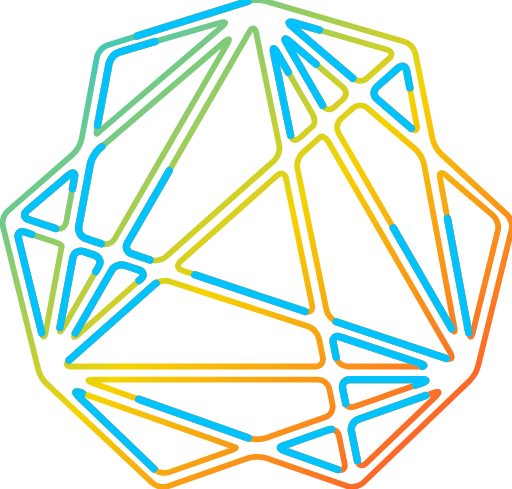
t = 0.00 s
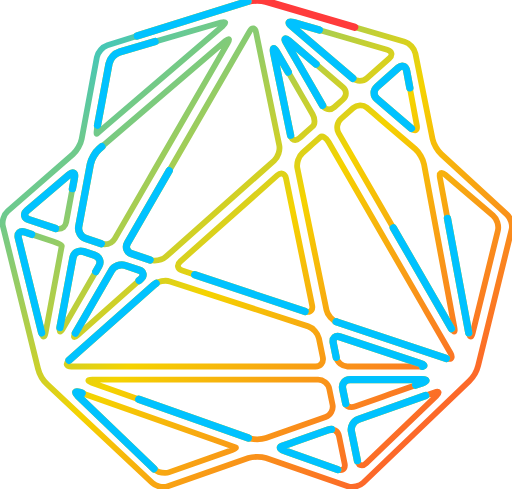
t = 1.00 s
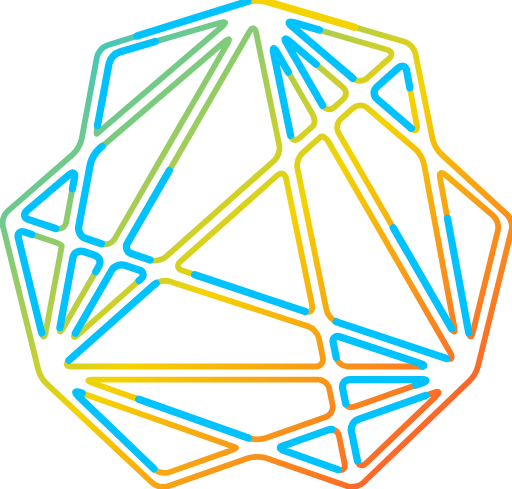
t = 2.30 s
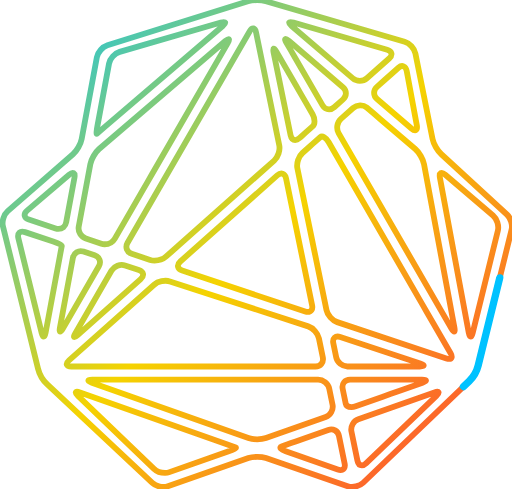
t = 3.30 s
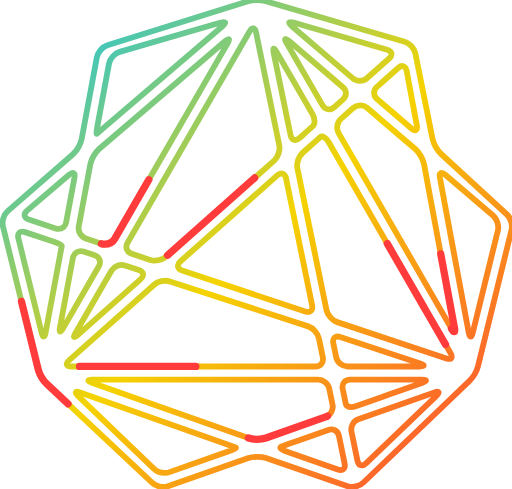
t = 4.30 s
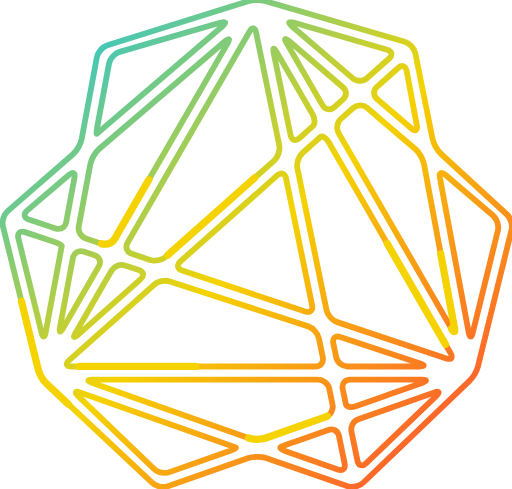
t = 5.60 s

The animated SVG that drew these frames (rendered in a browser with its animation timeline set to each time). Animation: 3 SMIL elements (animate=3); one cycle of 6.60 s, repeats indefinitely.

<svg width="176" height="168" viewBox="0 0 176 168" fill="none" xmlns="http://www.w3.org/2000/svg">
<defs>
    <linearGradient id="strokeGradient" x1="100%" y1="100%" x2="0%" y2="0%">
        <stop offset="0%" stop-color="#ff3b3b" />   <stop offset="50%" stop-color="#f5d300" />   <stop offset="100%" stop-color="#00c2ff" />  </linearGradient>
</defs>

<path id="shapePath" d="M85.2555 0.399902L36.9355 15.5389C35.2565 16.0629 33.6205 17.9059 33.2995 19.6339L28.0745 47.7279C27.7525 49.4559 26.4055 51.8149 25.0805 52.9689L2.65051 72.5139C1.32651 73.6699 0.586517 76.0099 1.00652 77.7179L13.0765 126.711C13.4965 128.417 14.8885 130.799 16.1705 132.001L52.3565 165.968C53.6375 167.171 56.0445 167.681 57.7035 167.102L85.3865 157.43C87.0465 156.851 89.7645 156.844 91.4265 157.415L119.516 167.076C121.179 167.648 123.577 167.119 124.846 165.902L161.295 130.938C162.563 129.722 163.946 127.329 164.365 125.622L175.852 78.9509C176.271 77.2429 175.554 74.8759 174.257 73.6889L151.724 52.9769C150.402 51.8169 149.038 49.4569 148.693 47.7339L142.797 18.3449C142.451 16.6209 140.787 14.8079 139.099 14.3139L91.3875 0.382904C90.5535 0.139904 89.4585 0.0188904 88.3615 0.0188904C87.2365 0.0188904 86.1085 0.145902 85.2555 0.399902ZM121.294 26.8959L100.238 8.88791C98.9025 7.74591 99.1905 7.2119 100.879 7.7009L133.086 17.0419C134.773 17.5319 135.08 18.8879 133.765 20.0549L126.112 26.8519C125.446 27.4429 124.56 27.7399 123.674 27.7399C122.813 27.7399 121.952 27.4589 121.294 26.8959ZM33.5275 43.0599L37.4805 21.8259C37.8025 20.0969 39.4475 18.2829 41.1345 17.7929L75.9325 7.7009C77.6195 7.2119 77.9085 7.74591 76.5735 8.88791L36.0405 43.5549C34.7055 44.6979 33.4615 45.7609 33.2785 45.9179C33.2685 45.9269 33.2595 45.9309 33.2505 45.9309C33.1075 45.9309 33.2245 44.6929 33.5275 43.0599ZM51.6205 89.3049L45.2815 87.1969C43.6145 86.6419 42.9685 84.9429 43.8475 83.4199L85.7905 10.7719C86.6705 9.24988 87.6785 9.41289 88.0315 11.1349L95.9935 49.8959C96.3475 51.6189 95.5615 53.9819 94.2465 55.1489L57.0425 88.1919C56.0925 89.0349 54.5525 89.5309 53.1425 89.5309C52.6025 89.5309 52.0825 89.4589 51.6205 89.3049ZM110.894 36.1779L101.486 19.8819C100.606 18.3589 99.2215 15.9619 98.4095 14.5559C97.5985 13.1489 98.0265 12.9329 99.3625 14.0749L117.889 29.9209C119.225 31.0629 119.243 32.9539 117.928 34.1209L114.882 36.8239C114.339 37.3069 113.713 37.5399 113.104 37.5399C112.24 37.5399 111.41 37.0709 110.894 36.1779ZM34.8465 83.7279L29.5135 81.9559C27.8475 81.3999 26.7445 79.5329 27.0665 77.8049L31.0475 56.4029C31.3685 54.6749 32.7265 52.3259 34.0615 51.1829L77.4485 14.0749C78.7845 12.9329 79.1585 13.2439 78.2795 14.7649L52.1375 60.0399C51.2595 61.5619 49.8195 64.0529 48.9425 65.5749L39.4765 81.9679C38.7885 83.1609 37.3605 83.9049 35.9725 83.9049C35.5885 83.9049 35.2075 83.8479 34.8465 83.7279ZM99.8875 46.4379L94.0585 18.0559C93.7045 16.3329 94.1335 16.1699 95.0135 17.6929L101.75 29.3599C102.63 30.8819 104.068 33.3729 104.946 34.8959L107.452 39.2359C108.33 40.7579 108.335 42.6379 107.462 43.4149C106.589 44.1909 104.799 45.7799 103.484 46.9479L102.921 47.4469C102.428 47.8849 101.927 48.0949 101.476 48.0949C100.725 48.0949 100.109 47.5139 99.8875 46.4379ZM141.437 44.1239L129.611 34.0109C128.275 32.8689 128.257 30.9789 129.571 29.8119L132.316 27.3739C133.63 26.2079 135.722 24.3499 136.964 23.2469C138.206 22.1439 139.485 22.6559 139.806 24.3849L143.281 43.0599C143.484 44.1519 143.227 44.7449 142.673 44.7449C142.351 44.7449 141.928 44.5439 141.437 44.1239ZM155.192 112.904L116.394 45.7009C115.516 44.1779 115.871 41.9779 117.186 40.8099L121.387 37.0789C122.701 35.9119 124.799 35.8299 126.048 36.8989C127.299 37.9669 129.414 39.7749 130.749 40.9189L142.75 51.1799C144.085 52.3229 145.442 54.6719 145.763 56.3999L154.896 105.49C155.217 107.218 155.743 110.047 156.064 111.775L156.206 112.529C156.38 113.465 156.326 113.944 156.1 113.944C155.909 113.944 155.595 113.602 155.192 112.904ZM153.458 123.167L115.91 110.682C114.241 110.128 112.587 108.265 112.234 106.543L107.871 85.3029C107.517 83.5809 106.939 80.7639 106.585 79.0419L102.222 57.8009C101.868 56.0789 102.654 53.7149 103.969 52.5479L106.383 50.4029C107.698 49.2349 109.353 47.7659 110.063 47.1359C110.772 46.5069 112.071 47.2359 112.95 48.7589L145.331 104.846C146.209 106.368 147.648 108.859 148.527 110.381L154.893 121.407C155.581 122.599 155.334 123.344 154.393 123.344C154.133 123.344 153.819 123.287 153.458 123.167ZM161.134 114.363L151.22 61.0679C150.897 59.3399 151.728 58.8599 153.064 60.0029L169.477 74.0399C170.813 75.1829 171.562 77.5139 171.142 79.2219L162.481 114.402C162.273 115.248 162.019 115.671 161.777 115.671C161.531 115.671 161.296 115.234 161.134 114.363ZM19.1285 78.5019L9.91252 75.4359C8.24452 74.8809 7.97252 73.4919 9.30852 72.3499L23.7485 60.0029C25.0845 58.8609 25.9145 59.3409 25.5925 61.0689L22.7465 76.3679C22.4855 77.7639 21.3725 78.6589 20.0765 78.6589C19.7675 78.6589 19.4495 78.6079 19.1285 78.5019ZM104.902 107.022L62.6265 92.9649C60.9605 92.4089 60.6715 91.0009 61.9845 89.8339L95.2945 60.2509C96.6085 59.0849 97.9735 59.5379 98.3275 61.2599L107.293 104.9C107.578 106.289 106.932 107.179 105.795 107.179C105.523 107.179 105.224 107.129 104.902 107.022ZM14.3275 114.402L6.31152 81.8429C5.89052 80.1359 6.91252 79.1939 8.58052 79.7479L18.2945 82.9769C19.9635 83.5319 21.2945 84.1679 21.2525 84.3899C21.2105 84.6139 20.9125 86.2089 20.5915 87.9379L15.6765 114.363C15.5145 115.234 15.2805 115.671 15.0335 115.671C14.7905 115.671 14.5365 115.248 14.3275 114.402ZM20.6075 112.529L25.0645 88.5639C25.3855 86.8359 27.0145 85.8749 28.6815 86.4299L32.5465 87.7149C34.2135 88.2689 34.8595 89.9689 33.9805 91.4909L21.6205 112.903C21.2175 113.601 20.9035 113.944 20.7125 113.944C20.4875 113.944 20.4335 113.465 20.6075 112.529ZM25.9115 114.488L38.3505 92.9429C39.2295 91.4199 41.3135 90.6289 42.9795 91.1839L47.7255 92.7619C49.3925 93.3169 49.6815 94.7269 48.3685 95.8929L26.7035 115.134C26.1595 115.617 25.7795 115.851 25.5835 115.851C25.3055 115.851 25.3955 115.382 25.9115 114.488ZM23.7265 123.81L52.9805 97.8289C54.2945 96.6619 56.7385 96.1519 58.4105 96.6949L105.943 112.142C107.615 112.685 109.272 114.538 109.626 116.261L110.97 122.801C111.324 124.523 110.175 125.933 108.417 125.933H24.5325C22.7755 125.933 22.4125 124.978 23.7265 123.81ZM115.573 122.801L114.568 117.905C114.215 116.184 115.291 115.229 116.958 115.783L144.449 124.925C146.117 125.478 146.043 125.933 144.285 125.933H119.412C117.654 125.933 115.927 124.523 115.573 122.801ZM118.84 138.704C118.614 137.61 118.142 135.306 117.787 133.583L117.785 133.574C117.43 131.851 118.579 130.442 120.337 130.442H145.065C146.823 130.442 146.906 130.921 145.248 131.507L137.401 134.278C135.743 134.864 133.032 135.823 131.374 136.408L122.262 139.63C121.753 139.809 121.254 139.895 120.801 139.895C119.782 139.895 118.995 139.462 118.84 138.704ZM85.3905 150.527L31.5645 131.507C29.9075 130.921 29.9895 130.442 31.7465 130.442H109.344C111.101 130.442 112.829 131.851 113.182 133.574L114.312 139.079C114.665 140.801 113.599 142.689 111.941 143.275L91.4175 150.527C90.5885 150.82 89.4965 150.966 88.4035 150.966C87.3115 150.966 86.2185 150.82 85.3905 150.527ZM122.868 158.312L120.808 148.285C120.454 146.562 121.521 144.675 123.178 144.089L149.302 134.857C150.96 134.271 151.278 134.788 150.01 136.006L125.817 159.229C125.325 159.702 124.823 159.929 124.374 159.929C123.665 159.929 123.084 159.366 122.868 158.312ZM52.9395 161.096L26.8025 136.007C25.5345 134.789 25.8535 134.272 27.5105 134.859L77.4565 152.508C79.1125 153.094 80.7325 153.666 81.0535 153.779C81.3745 153.891 80.2805 154.463 78.6235 155.048L58.2585 162.246C57.7945 162.409 57.2725 162.487 56.7335 162.487C55.3485 162.487 53.8515 161.974 52.9395 161.096ZM116.1 161.377L98.1875 155.048C96.5295 154.462 95.8965 153.729 96.7795 153.417C97.6635 153.104 99.7425 152.37 101.401 151.784L112.858 147.734C114.516 147.15 116.162 148.078 116.516 149.801L118.47 159.311C118.752 160.683 118.132 161.553 117.03 161.553C116.749 161.553 116.437 161.496 116.1 161.377Z" />

<use href="#shapePath" fill="none" stroke="url(#strokeGradient)" stroke-width="2"/>

<use href="#shapePath" fill="none" stroke="#ff3b3b" stroke-width="2.5" stroke-linecap="round" stroke-dasharray="40 2000">
    <animate attributeName="stroke-dashoffset" from="0" to="-2040" dur="4s" begin="0s" repeatCount="indefinite"/>
</use>
<use href="#shapePath" fill="none" stroke="#f5d300" stroke-width="2.5" stroke-linecap="round" stroke-dasharray="40 2000">
    <animate attributeName="stroke-dashoffset" from="0" to="-2040" dur="4s" begin="1.3s" repeatCount="indefinite"/>
</use>
<use href="#shapePath" fill="none" stroke="#00c2ff" stroke-width="2.5" stroke-linecap="round" stroke-dasharray="40 2000">
    <animate attributeName="stroke-dashoffset" from="0" to="-2040" dur="4s" begin="2.6s" repeatCount="indefinite"/>
</use>
</svg>